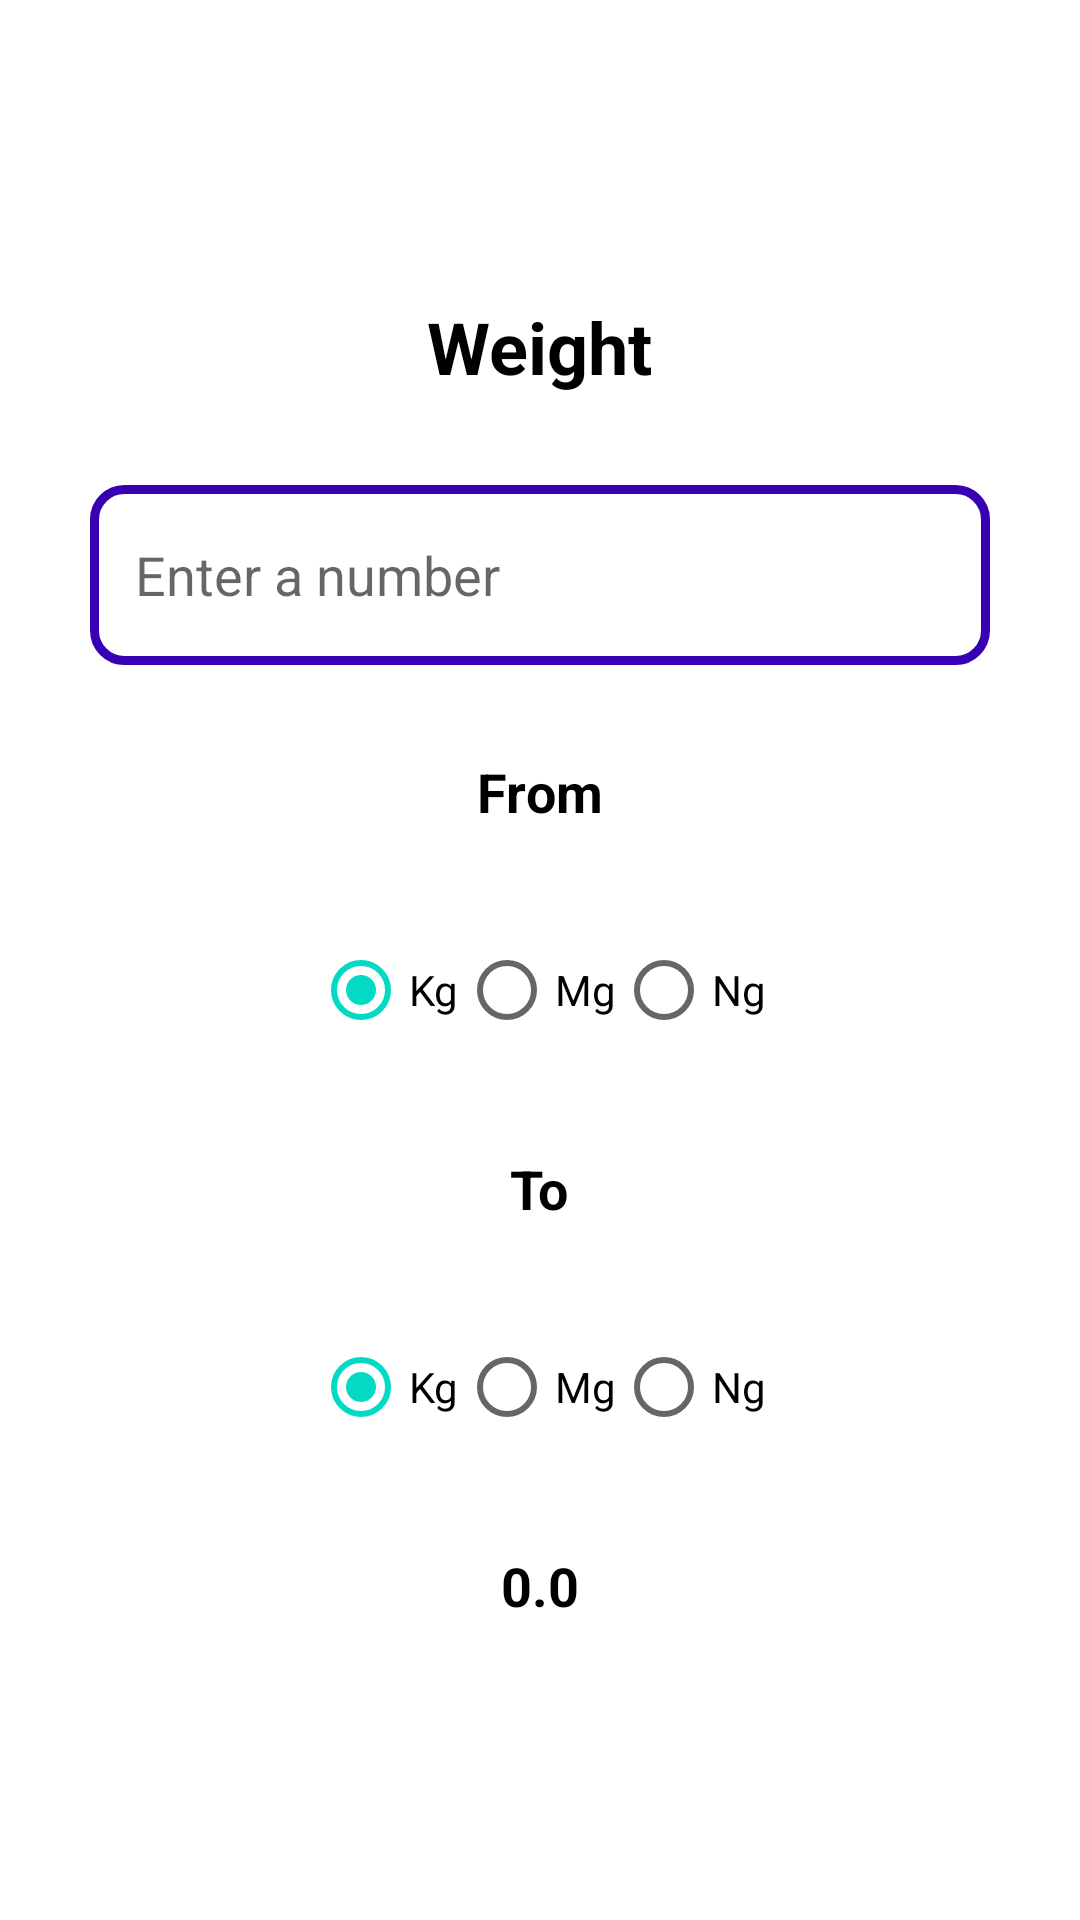

The Android layout XML behind this screen, and the referenced resources:
<!-- AndroidManifest.xml: application theme Theme.ZhetesAbylaikhanCalculator -->
<!-- res/layout/fragment_weight_calculator.xml -->
<?xml version="1.0" encoding="utf-8"?>
<layout>

    <LinearLayout xmlns:android="http://schemas.android.com/apk/res/android"
        xmlns:tools="http://schemas.android.com/tools"
        android:layout_width="match_parent"
        android:layout_height="match_parent"
        android:gravity="center"
        android:orientation="vertical"
        android:padding="@dimen/root_view_default_padding"
        tools:context=".ui.distance_calculator.DistanceCalculatorFragment">

        <TextView
            style="@style/BasicDesignTextView.Title"
            android:layout_width="wrap_content"
            android:layout_height="wrap_content"
            android:layout_marginBottom="30dp"
            android:text="@string/welcome_weight_calculator" />

        <EditText
            android:hint="@string/enter_a_number"
            android:layout_marginBottom="30dp"
            android:id="@+id/etNumberWeightCalculator"
            style="@style/BasicDesignEditText"
            android:layout_width="match_parent"
            android:layout_height="@dimen/edit_text_default_height" />

        <TextView
            style="@style/BasicDesignTextView"
            android:layout_width="wrap_content"
            android:layout_height="wrap_content"

            android:layout_marginBottom="30dp"
            android:text="@string/from" />

        <RadioGroup
            android:id="@+id/rgWeightFrom"
            android:layout_width="match_parent"
            android:layout_height="wrap_content"
            android:gravity="center_horizontal"
            android:layout_marginBottom="30dp"
            android:orientation="horizontal">

            <RadioButton
                android:checked="true"
                android:id="@+id/rbWeightFromKg"
                android:layout_width="wrap_content"
                android:layout_height="match_parent"
                android:text="@string/kg" />

            <RadioButton
                android:id="@+id/rbWeightFromMg"
                android:layout_width="wrap_content"
                android:layout_height="match_parent"
                android:text="@string/mg" />

            <RadioButton
                android:id="@+id/rbWeightFromNg"
                android:layout_width="wrap_content"
                android:layout_height="match_parent"
                android:text="@string/Ng" />
        </RadioGroup>

        <TextView

            android:layout_marginBottom="30dp"
            style="@style/BasicDesignTextView"
            android:layout_width="wrap_content"
            android:layout_height="wrap_content"
            android:text="@string/to" />

        <RadioGroup
            android:id="@+id/rgWeightTo"
            android:layout_marginBottom="30dp"
            android:layout_width="match_parent"
            android:layout_height="wrap_content"
            android:gravity="center_horizontal"
            android:orientation="horizontal">

            <RadioButton
                android:checked="true"
                android:id="@+id/rbWeightToKg"
                android:layout_width="wrap_content"
                android:layout_height="match_parent"
                android:text="@string/kg" />

            <RadioButton
                android:id="@+id/rbWeightToMg"
                android:layout_width="wrap_content"
                android:layout_height="match_parent"
                android:text="@string/mg" />

            <RadioButton
                android:id="@+id/rbWeightToNg"
                android:layout_width="wrap_content"
                android:layout_height="match_parent"
                android:text="@string/Ng" />
        </RadioGroup>

        <TextView
            android:id="@+id/tvWeightResult"
            style="@style/BasicDesignTextView"
            android:layout_width="wrap_content"
            android:layout_height="wrap_content"
            android:text="0.0" />
    </LinearLayout>
</layout>
<!-- resources referenced by this layout -->
<resources>
  <dimen name="edit_text_default_height">60dp</dimen>
  <dimen name="root_view_default_padding">30dp</dimen>
  <string name="Ng">Ng</string>
  <string name="enter_a_number">Enter a number</string>
  <string name="from">From</string>
  <string name="kg">Kg</string>
  <string name="mg">Mg</string>
  <string name="to">To</string>
  <string name="welcome_weight_calculator">Weight</string>
  <style name="BasicDesignEditText">
          <item name="android:background">@drawable/bg_white_blue_corner_10dp_radius</item>
          <item name="android:padding">@dimen/edit_text_default_padding</item>
      </style>
  <style name="BasicDesignTextView">
          <item name="android:textColor">@color/black</item>
          <item name="android:textStyle">bold</item>
          <item name="android:textSize">18sp</item>
          <item name="android:textAllCaps">false</item>
      </style>
  <style name="BasicDesignTextView.Title">
          <item name="android:textSize">24sp</item>
      </style>
  <style name="Theme.ZhetesAbylaikhanCalculator" parent="Theme.MaterialComponents.DayNight.NoActionBar">
          
          <item name="colorPrimary">@color/purple_500</item>
          <item name="colorPrimaryVariant">@color/purple_700</item>
          <item name="colorOnPrimary">@color/white</item>
          
          <item name="colorSecondary">@color/teal_200</item>
          <item name="colorSecondaryVariant">@color/teal_700</item>
          <item name="colorOnSecondary">@color/black</item>
          
          <item name="android:statusBarColor" tools:targetApi="l">?attr/colorPrimaryVariant</item>
          
      </style>
  <!-- drawable bg_white_blue_corner_10dp_radius (drawable) -->
  <?xml version="1.0" encoding="utf-8"?>
  <shape xmlns:android="http://schemas.android.com/apk/res/android" android:shape="rectangle">
      <solid android:color="@color/white"/>
      <corners android:radius="10dp"/>
      <stroke android:color="@color/purple_700" android:width="3dp"/>
  </shape>
  <dimen name="edit_text_default_padding">15dp</dimen>
  <color name="black">#FF000000</color>
  <color name="purple_500">#FF6200EE</color>
  <color name="purple_700">#FF3700B3</color>
  <color name="white">#FFFFFFFF</color>
  <color name="teal_200">#FF03DAC5</color>
  <color name="teal_700">#FF018786</color>
</resources>
